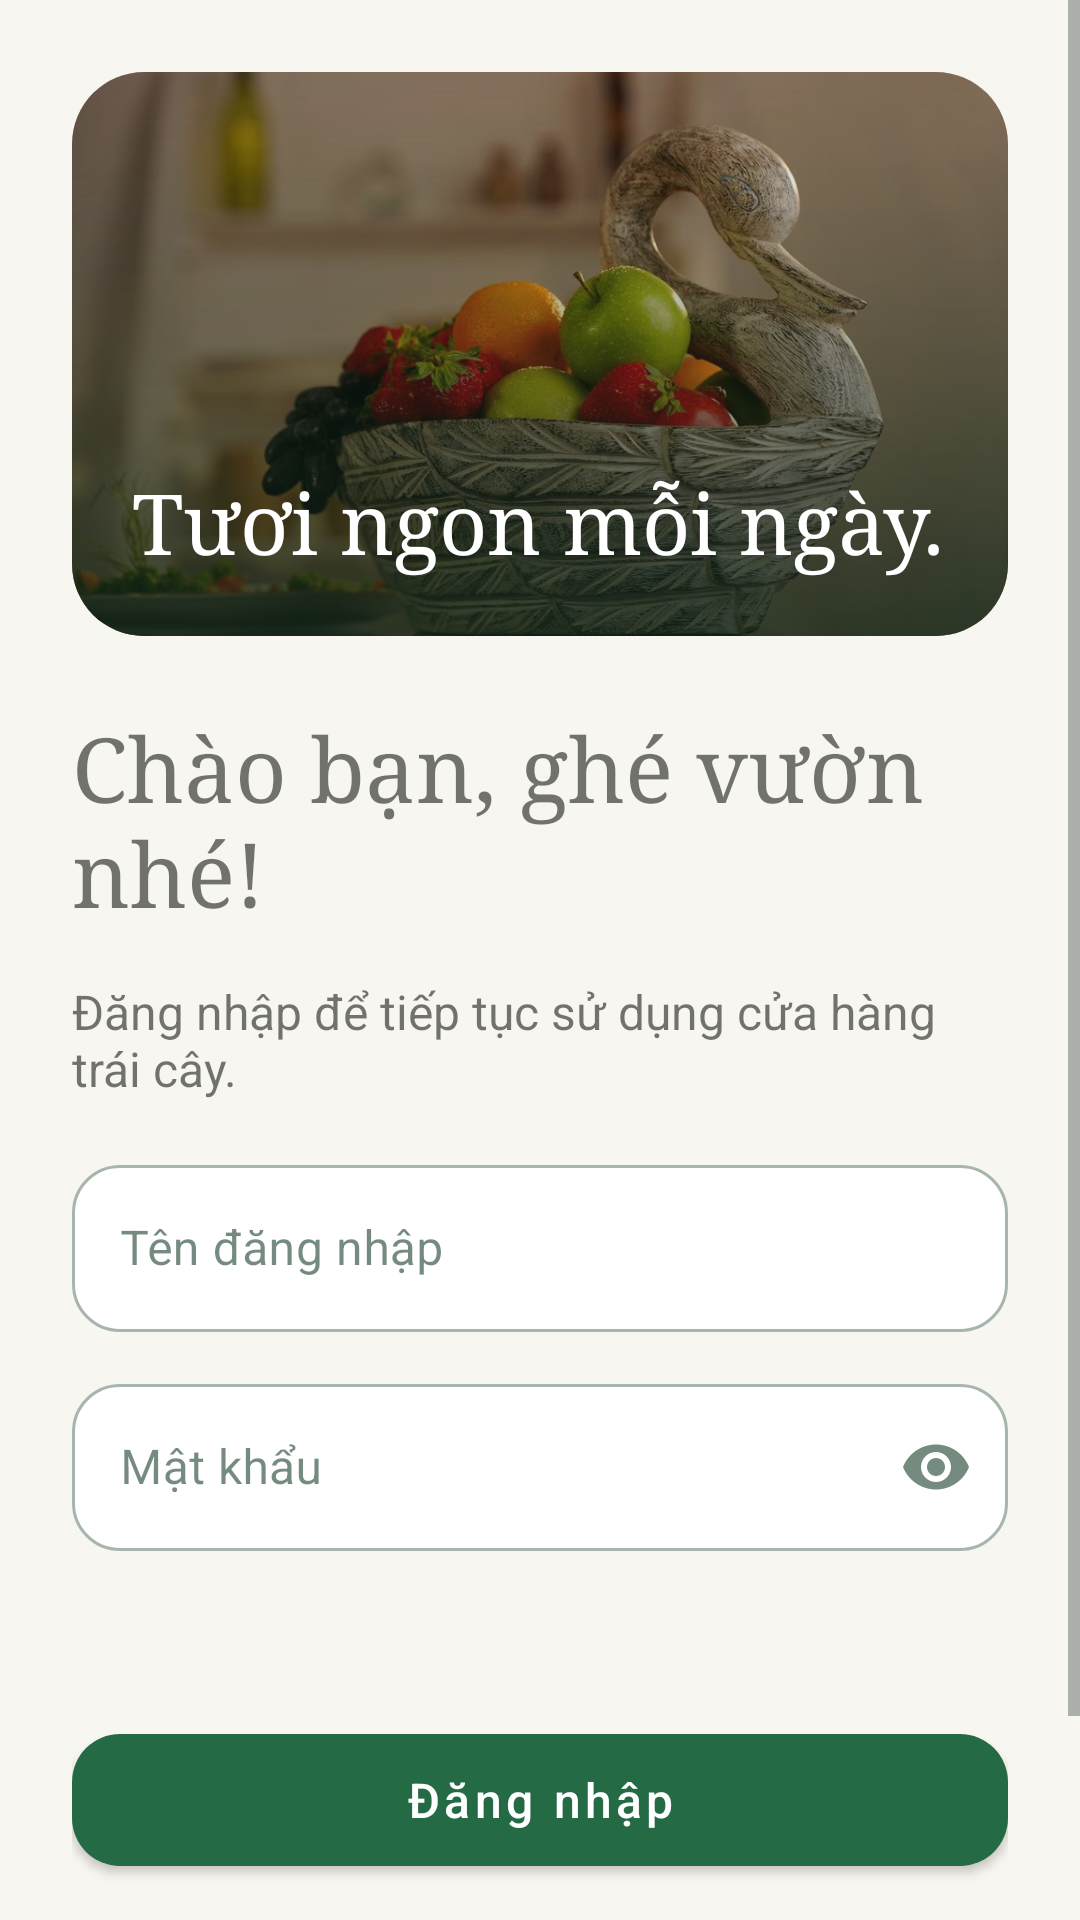

The Android layout XML behind this screen, and the referenced resources:
<!-- AndroidManifest.xml: application theme Theme.Bth2 -->
<!-- res/layout/activity_login.xml -->
<ScrollView xmlns:android="http://schemas.android.com/apk/res/android" xmlns:app="http://schemas.android.com/apk/res-auto" android:id="@+id/root" android:layout_width="match_parent" android:layout_height="match_parent" android:fillViewport="true" android:background="@color/shop_bg">
    <LinearLayout android:layout_width="match_parent" android:layout_height="wrap_content" android:orientation="vertical" android:padding="24dp">
        <com.google.android.material.card.MaterialCardView android:layout_width="match_parent" android:layout_height="188dp" android:layout_marginBottom="24dp" app:cardCornerRadius="24dp" app:cardElevation="0dp">
            <FrameLayout android:layout_width="match_parent" android:layout_height="match_parent">
                <ImageView android:layout_width="match_parent" android:layout_height="match_parent" android:src="@drawable/fruit_hero" android:scaleType="centerCrop" android:contentDescription="@string/fruit_photo_description" />
                <View android:layout_width="match_parent" android:layout_height="match_parent" android:background="@drawable/shop_scrim" />
                <TextView android:layout_width="match_parent" android:layout_height="wrap_content" android:layout_gravity="bottom" android:padding="20dp" android:text="@string/shop_hero_title" android:textSize="28sp" android:fontFamily="serif" android:textColor="#FFFFFF" />
            </FrameLayout>
        </com.google.android.material.card.MaterialCardView>
        <TextView android:layout_width="match_parent" android:layout_height="wrap_content" android:text="@string/shop_login_heading" android:textSize="30sp" android:layout_marginBottom="16dp" android:fontFamily="serif" />
        <TextView android:layout_width="match_parent" android:layout_height="wrap_content" android:text="@string/login_subtitle" android:textSize="16sp" android:layout_marginBottom="16dp" />
        <com.google.android.material.textfield.TextInputLayout android:layout_width="match_parent" android:layout_height="wrap_content" android:layout_marginBottom="12dp" android:hint="@string/username">
            <com.google.android.material.textfield.TextInputEditText android:id="@+id/username" android:layout_width="match_parent" android:layout_height="wrap_content" android:inputType="text" android:maxLines="1" android:singleLine="true" android:saveEnabled="true" />
        </com.google.android.material.textfield.TextInputLayout>
        <com.google.android.material.textfield.TextInputLayout android:layout_width="match_parent" android:layout_height="wrap_content" android:layout_marginBottom="12dp" android:hint="@string/password" app:endIconMode="password_toggle">
            <com.google.android.material.textfield.TextInputEditText android:id="@+id/password" android:layout_width="match_parent" android:layout_height="wrap_content" android:inputType="textPassword" android:maxLines="1" android:singleLine="true" android:saveEnabled="false" />
        </com.google.android.material.textfield.TextInputLayout>
        <ProgressBar android:id="@+id/progress" android:layout_width="wrap_content" android:layout_height="wrap_content" android:layout_gravity="center" android:visibility="gone" />
        <TextView android:id="@+id/message" android:layout_width="match_parent" android:layout_height="wrap_content" android:accessibilityLiveRegion="polite" android:textColor="?attr/colorError" android:paddingTop="8dp" android:paddingBottom="8dp" />
        <com.google.android.material.button.MaterialButton android:id="@+id/submit" android:layout_width="match_parent" android:layout_height="wrap_content" android:minHeight="56dp" android:text="@string/login_title" android:layout_marginTop="8dp" />
        <com.google.android.material.button.MaterialButton android:id="@+id/alternate" android:layout_width="match_parent" android:layout_height="wrap_content" android:minHeight="56dp" android:text="@string/register_title" android:layout_marginTop="8dp" style="@style/Widget.MaterialComponents.Button.TextButton" />
    </LinearLayout>
</ScrollView>
<!-- resources referenced by this layout -->
<resources>
  <color name="shop_bg">#F7F6F0</color>
  <!-- drawable fruit_hero: jpg bitmap (drawable-nodpi, 76683 bytes) -->
  <!-- drawable shop_scrim (drawable) -->
  <shape xmlns:android="http://schemas.android.com/apk/res/android"><gradient android:angle="90" android:startColor="#C0112719" android:endColor="#00112719"/></shape>
  <string name="fruit_photo_description">Ảnh minh họa trái cây</string>
  <string name="login_subtitle">Đăng nhập để tiếp tục sử dụng cửa hàng trái cây.</string>
  <string name="login_title">Đăng nhập</string>
  <string name="password">Mật khẩu</string>
  <string name="register_title">Đăng ký</string>
  <string name="shop_hero_title">Tươi ngon mỗi ngày.</string>
  <string name="shop_login_heading">Chào bạn, ghé vườn nhé!</string>
  <string name="username">Tên đăng nhập</string>
  <style name="Theme.Bth2" parent="Theme.MaterialComponents.DayNight.DarkActionBar">
          <item name="colorPrimary">@color/shop_green</item>
          <item name="colorPrimaryVariant">@color/shop_green</item>
          <item name="colorOnPrimary">@color/shop_surface</item>
          <item name="colorSecondary">@color/shop_green</item>
          <item name="colorSurface">@color/shop_surface</item>
          <item name="colorOnSurface">@color/shop_ink</item>
          <item name="android:colorBackground">@color/shop_bg</item>
          <item name="android:windowBackground">@color/shop_bg</item>
          <item name="android:textColorPrimary">@color/shop_ink</item>
          <item name="android:textColorSecondary">@color/shop_muted</item>
          <item name="android:fontFamily">sans-serif</item>
          <item name="android:statusBarColor">@color/shop_bg</item>
          <item name="android:navigationBarColor">@color/shop_bg</item>
          <item name="android:windowLightStatusBar">true</item>
          <item name="android:windowLightNavigationBar">true</item>
          <item name="materialButtonStyle">@style/ShopButton</item>
          <item name="textInputStyle">@style/ShopInput</item>
          <item name="actionBarStyle">@style/ShopActionBar</item>
          <item name="actionBarTheme">@style/ShopActionBarOverlay</item>
      </style>
  <color name="shop_green">#246B45</color>
  <color name="shop_surface">#FFFFFF</color>
  <color name="shop_ink">#193D2A</color>
  <color name="shop_muted">#66736A</color>
  <style name="ShopButton" parent="Widget.MaterialComponents.Button"><item name="cornerRadius">16dp</item><item name="android:minHeight">56dp</item><item name="android:textAllCaps">false</item><item name="android:textSize">16sp</item><item name="android:fontFamily">sans-serif-medium</item></style>
  <style name="ShopInput" parent="Widget.MaterialComponents.TextInputLayout.OutlinedBox"><item name="boxCornerRadiusTopStart">16dp</item><item name="boxCornerRadiusTopEnd">16dp</item><item name="boxCornerRadiusBottomStart">16dp</item><item name="boxCornerRadiusBottomEnd">16dp</item><item name="boxBackgroundColor">@color/shop_surface</item></style>
  <style name="ShopActionBar" parent="Widget.AppCompat.ActionBar.Solid"><item name="background">@color/shop_bg</item><item name="titleTextStyle">@style/ShopActionTitle</item><item name="elevation">0dp</item></style>
  <style name="ShopActionBarOverlay" parent="ThemeOverlay.AppCompat"><item name="colorControlNormal">@color/shop_ink</item><item name="android:textColorPrimary">@color/shop_ink</item></style>
  <style name="ShopActionTitle" parent="TextAppearance.AppCompat.Widget.ActionBar.Title"><item name="android:textColor">@color/shop_ink</item><item name="android:fontFamily">sans-serif-medium</item><item name="android:textSize">18sp</item></style>
</resources>
